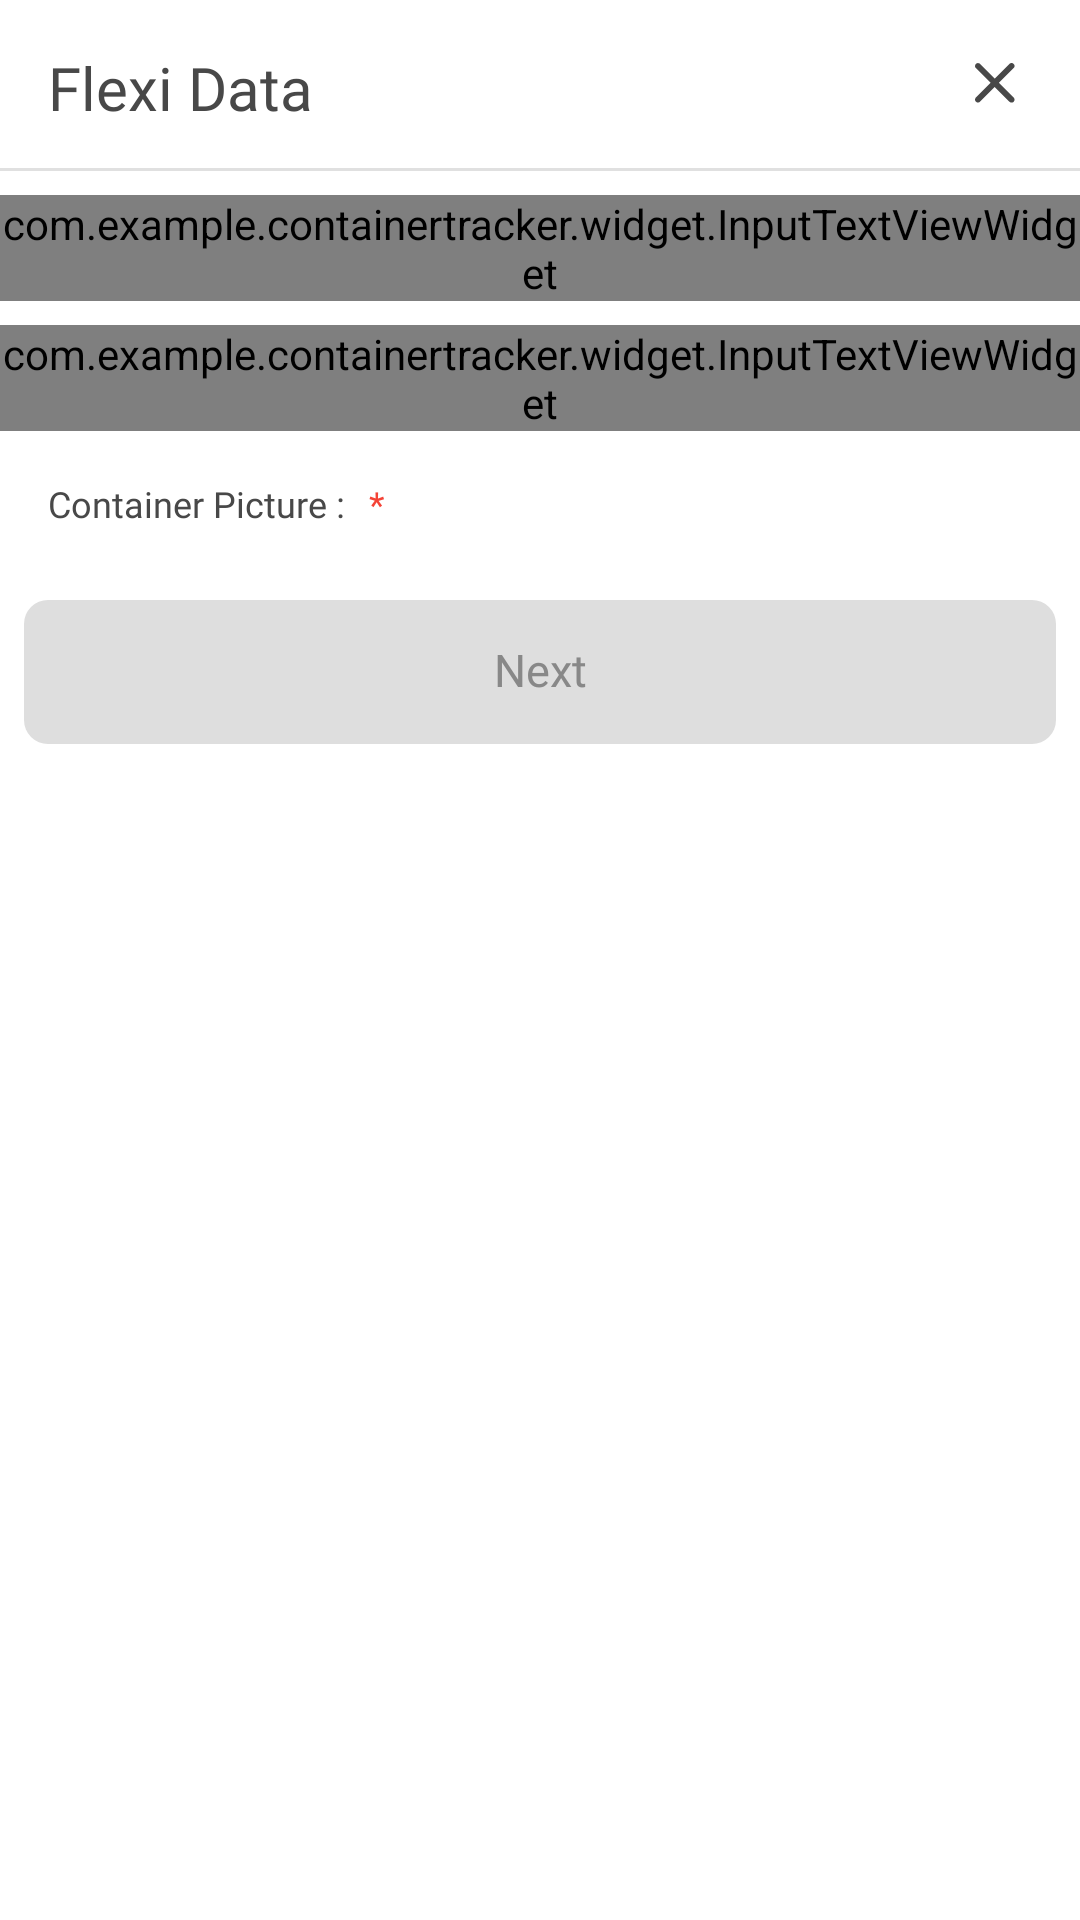

This screen was rendered from an Android layout file. Write that file and the resources it references.
<!-- AndroidManifest.xml: application theme Theme.ContainerTracker -->
<!-- res/layout/bottom_sheet_flexi_form.xml -->
<?xml version="1.0" encoding="utf-8"?>
<layout xmlns:android="http://schemas.android.com/apk/res/android"
    xmlns:app="http://schemas.android.com/apk/res-auto"
    xmlns:tools="http://schemas.android.com/tools">

    <data>
        <variable
            name="viewModelBinding"
            type="com.example.containertracker.ui.flexi.form.FlexiFormViewModel" />
    </data>

    <androidx.core.widget.NestedScrollView
        android:layout_width="match_parent"
        android:layout_height="wrap_content">

        <androidx.constraintlayout.widget.ConstraintLayout
            android:layout_width="match_parent"
            android:layout_height="wrap_content">

            <androidx.appcompat.widget.AppCompatTextView
                android:id="@+id/header_basic_text_title_headline"
                android:layout_width="0dp"
                android:layout_height="wrap_content"
                android:layout_marginStart="@dimen/margin_container"
                android:layout_marginTop="2dp"
                android:layout_marginEnd="8dp"
                android:text="@string/flexi_form_title"
                android:textAppearance="@style/Headline"
                app:layout_constraintBottom_toTopOf="@id/divider"
                app:layout_constraintEnd_toStartOf="@+id/btn_close"
                app:layout_constraintStart_toStartOf="parent"
                app:layout_constraintTop_toTopOf="parent" />

            <ImageButton
                android:id="@+id/btn_close"
                android:layout_width="48dp"
                android:layout_height="48dp"
                android:layout_marginEnd="4dp"
                android:background="@null"
                android:src="@drawable/ic_close"
                app:layout_constraintBottom_toTopOf="@id/divider"
                app:layout_constraintEnd_toEndOf="parent"
                app:layout_constraintTop_toTopOf="parent"
                tools:ignore="ContentDescription" />

            <View
                android:id="@+id/divider"
                android:layout_width="0dp"
                android:layout_height="1dp"
                android:layout_marginTop="?actionBarSize"
                android:background="@color/smoke_E0E0E0"
                app:layout_constraintEnd_toEndOf="parent"
                app:layout_constraintStart_toStartOf="parent"
                app:layout_constraintTop_toTopOf="parent" />

            <com.example.containertracker.widget.InputTextViewWidget
                android:id="@+id/input_flexi_cap"
                android:layout_width="0dp"
                android:layout_height="wrap_content"
                android:layout_marginTop="@dimen/margin_component"
                app:inputTextValue="@={viewModelBinding.flexiCap}"
                app:inputTextViewHint="@string/flexi_form_flexi_cap_hint"
                app:inputTextViewLabel="@string/flexi_form_flexi_cap_label"
                app:layout_constraintEnd_toEndOf="parent"
                app:layout_constraintStart_toStartOf="parent"
                app:layout_constraintTop_toBottomOf="@id/divider" />

            <com.example.containertracker.widget.InputTextViewWidget
                android:id="@+id/input_flexi_number"
                android:layout_width="0dp"
                android:layout_height="wrap_content"
                android:layout_marginTop="@dimen/margin_component"
                app:inputTextValue="@={viewModelBinding.flexiNumber}"
                app:inputTextViewHint="@string/flexi_form_flexi_number_hint"
                app:inputTextViewLabel="@string/flexi_form_flexi_number_label"
                app:layout_constraintEnd_toEndOf="parent"
                app:layout_constraintStart_toStartOf="parent"
                app:layout_constraintTop_toBottomOf="@id/input_flexi_cap" />

            <androidx.constraintlayout.widget.Group
                android:id="@+id/group_container_images"
                android:layout_width="wrap_content"
                android:layout_height="wrap_content"
                app:constraint_referenced_ids="rv_container_images_title, rv_container_images" />

            <androidx.appcompat.widget.AppCompatTextView
                android:id="@+id/rv_container_images_title"
                android:layout_width="wrap_content"
                android:layout_height="wrap_content"
                android:layout_marginStart="@dimen/margin_container"
                android:layout_marginTop="@dimen/margin_container"
                android:layout_marginEnd="@dimen/margin_container"
                android:text="@string/container_image"
                android:textAppearance="@style/Label"
                app:layout_constraintStart_toStartOf="parent"
                app:layout_constraintTop_toBottomOf="@id/input_flexi_number" />

            <androidx.appcompat.widget.AppCompatTextView
                android:id="@+id/text_mandatory_caption"
                android:layout_width="wrap_content"
                android:layout_height="wrap_content"
                android:layout_marginStart="@dimen/margin_component"
                android:text="*"
                android:textAppearance="@style/Label"
                android:textColor="@color/red_F44336"
                app:layout_constraintStart_toEndOf="@id/rv_container_images_title"
                app:layout_constraintTop_toTopOf="@id/rv_container_images_title" />

            <androidx.recyclerview.widget.RecyclerView
                android:id="@+id/rv_container_images"
                android:layout_width="0dp"
                android:layout_height="wrap_content"
                android:nestedScrollingEnabled="false"
                android:overScrollMode="never"
                android:paddingStart="16dp"
                android:paddingEnd="16dp"
                app:layoutManager="androidx.recyclerview.widget.GridLayoutManager"
                app:layout_constraintEnd_toEndOf="parent"
                app:layout_constraintStart_toStartOf="parent"
                app:layout_constraintTop_toBottomOf="@id/rv_container_images_title"
                app:spanCount="2"
                tools:itemCount="4"
                tools:listitem="@layout/item_container_image" />

            <androidx.appcompat.widget.AppCompatButton
                android:id="@+id/button_submit"
                style="@style/ButtonTheme.Vanilla.SolidPrimary"
                android:layout_width="0dp"
                android:layout_height="wrap_content"
                android:layout_marginHorizontal="@dimen/margin_component"
                android:layout_marginTop="@dimen/icon_default"
                android:layout_marginBottom="@dimen/margin_container"
                android:text="@string/general_action_next"
                android:enabled="false"
                app:layout_constraintBottom_toBottomOf="parent"
                app:layout_constraintEnd_toEndOf="parent"
                app:layout_constraintStart_toStartOf="parent"
                app:layout_constraintTop_toBottomOf="@id/rv_container_images" />

        </androidx.constraintlayout.widget.ConstraintLayout>
    </androidx.core.widget.NestedScrollView>
</layout>
<!-- res/layout/item_container_image.xml (included above) -->
<?xml version="1.0" encoding="utf-8"?>
<layout xmlns:android="http://schemas.android.com/apk/res/android"
    xmlns:app="http://schemas.android.com/apk/res-auto"
    xmlns:tools="http://schemas.android.com/tools">

    <RelativeLayout
        android:layout_width="match_parent"
        android:layout_height="wrap_content">

        <com.google.android.material.card.MaterialCardView
            android:id="@+id/product_card"
            android:layout_width="match_parent"
            android:layout_height="wrap_content"
            app:cardElevation="1dp"
            app:cardUseCompatPadding="true"
            app:layout_constraintBottom_toBottomOf="parent"
            app:layout_constraintEnd_toEndOf="parent"
            app:layout_constraintStart_toStartOf="parent"
            app:layout_constraintTop_toTopOf="parent">

            <androidx.constraintlayout.widget.ConstraintLayout
                android:layout_width="match_parent"
                android:layout_height="wrap_content"
                android:paddingBottom="8dp">

                <androidx.appcompat.widget.AppCompatImageView
                    android:id="@+id/iv_container_image"
                    android:layout_width="0dp"
                    android:layout_height="0dp"
                    android:background="@color/background_F3F3F3"
                    android:contentDescription="product_image"
                    android:scaleType="center"
                    app:layout_constraintDimensionRatio="1:1"
                    app:layout_constraintEnd_toEndOf="parent"
                    app:layout_constraintStart_toStartOf="parent"
                    app:layout_constraintTop_toTopOf="parent"
                    app:srcCompat="@drawable/ic_baseline_add_circle_outline_56"
                    tools:ignore="HardcodedText" />

                <androidx.constraintlayout.widget.Guideline
                    android:id="@+id/guideline_start"
                    android:layout_width="wrap_content"
                    android:layout_height="wrap_content"
                    android:orientation="vertical"
                    app:layout_constraintGuide_begin="16dp" />

                <androidx.constraintlayout.widget.Guideline
                    android:id="@+id/guideline_end"
                    android:layout_width="wrap_content"
                    android:layout_height="wrap_content"
                    android:orientation="vertical"
                    app:layout_constraintGuide_end="8dp" />

                <TextView
                    android:id="@+id/tv_container_image_position"
                    style="@style/Label"
                    android:layout_width="0dp"
                    android:layout_height="wrap_content"
                    android:layout_marginTop="4dp"
                    android:ellipsize="end"
                    android:maxLines="1"
                    android:visibility="visible"
                    app:layout_constraintBottom_toBottomOf="parent"
                    app:layout_constraintEnd_toEndOf="@id/guideline_end"
                    app:layout_constraintStart_toStartOf="@id/guideline_start"
                    app:layout_constraintTop_toBottomOf="@id/iv_container_image"
                    tools:text="Meja Kerja / Meja Komputer\nMeja Desktop Rumah Meja Tulis Struktur"
                    tools:visibility="gone" />
            </androidx.constraintlayout.widget.ConstraintLayout>

        </com.google.android.material.card.MaterialCardView>
    </RelativeLayout>
</layout>
<!-- resources referenced by this layout -->
<resources>
  <color name="background_F3F3F3">#F3F3F3</color>
  <color name="red_F44336">#F44336</color>
  <color name="smoke_E0E0E0">#E0E0E0</color>
  <dimen name="icon_default">24dp</dimen>
  <dimen name="margin_component">8dp</dimen>
  <dimen name="margin_container">16dp</dimen>
  <!-- drawable ic_baseline_add_circle_outline_56 (drawable) -->
  <vector android:height="56dp" android:tint="#DCDCDC"
      android:viewportHeight="24" android:viewportWidth="24"
      android:width="56dp" xmlns:android="http://schemas.android.com/apk/res/android">
      <path android:fillColor="@android:color/white" android:pathData="M13,7h-2v4L7,11v2h4v4h2v-4h4v-2h-4L13,7zM12,2C6.48,2 2,6.48 2,12s4.48,10 10,10 10,-4.48 10,-10S17.52,2 12,2zM12,20c-4.41,0 -8,-3.59 -8,-8s3.59,-8 8,-8 8,3.59 8,8 -3.59,8 -8,8z"/>
  </vector>
  <string name="container_image">Container Picture :</string>
  <string name="flexi_form_flexi_cap_hint">Enter flexi cap</string>
  <string name="flexi_form_flexi_cap_label">Cap</string>
  <string name="flexi_form_flexi_number_hint">Enter flexi number</string>
  <string name="flexi_form_flexi_number_label">Number</string>
  <string name="flexi_form_title">Flexi Data</string>
  <string name="general_action_next">Next</string>
  <style name="ButtonTheme.Vanilla.SolidPrimary">
          <item name="android:background">@drawable/background_button</item>
          <item name="android:textColor">@color/selector_text_button</item>
      </style>
  <style name="Headline">
          <item name="android:fontFamily">@font/firasans_semibold</item>
          <item name="android:textSize">20sp</item>
          <item name="android:textColor">@color/font_primary</item>
      </style>
  <style name="Label">
          <item name="android:fontFamily">@font/firasans_semibold</item>
          <item name="android:textSize">12sp</item>
          <item name="android:textColor">@color/font_primary</item>
      </style>
  <style name="Theme.ContainerTracker" parent="Theme.MaterialComponents.DayNight.DarkActionBar">
          
          <item name="colorPrimary">@color/lightGreen</item>
          <item name="colorPrimaryVariant">@color/darkGreen</item>
          <item name="colorOnPrimary">@color/white</item>
          
          <item name="colorSecondary">@color/teal_200</item>
          <item name="colorSecondaryVariant">@color/teal_700</item>
          <item name="colorOnSecondary">@color/black</item>
          
          <item name="android:statusBarColor" tools:targetApi="l">?attr/colorPrimaryVariant</item>
          
      </style>
  <!-- drawable background_button (drawable) -->
  <?xml version="1.0" encoding="utf-8"?>
  <selector xmlns:android="http://schemas.android.com/apk/res/android">
  
      <item android:state_enabled="true" android:state_pressed="false">
          <shape android:shape="rectangle">
              <solid android:color="@color/green_38F41D" />
              <corners android:radius="8dp" />
          </shape>
      </item>
  
      <item android:state_enabled="true" android:state_pressed="true">
          <shape android:shape="rectangle">
              <solid android:color="@color/green_38F41D" />
              <corners android:radius="8dp" />
          </shape>
      </item>
  
      <item android:state_enabled="false">
          <shape android:shape="rectangle">
              <solid android:color="@color/whiteTwo" />
              <corners android:radius="8dp" />
          </shape>
      </item>
  
  </selector>
  <color name="font_primary">#484848</color>
  <color name="lightGreen">#92dc87</color>
  <color name="darkGreen">#335d2d</color>
  <color name="white">#FFFFFFFF</color>
  <color name="teal_200">#FF03DAC5</color>
  <color name="teal_700">#FF018786</color>
  <color name="black">#FF000000</color>
  <color name="green_38F41D">#38F41D</color>
  <color name="whiteTwo">#DEDEDE</color>
</resources>
